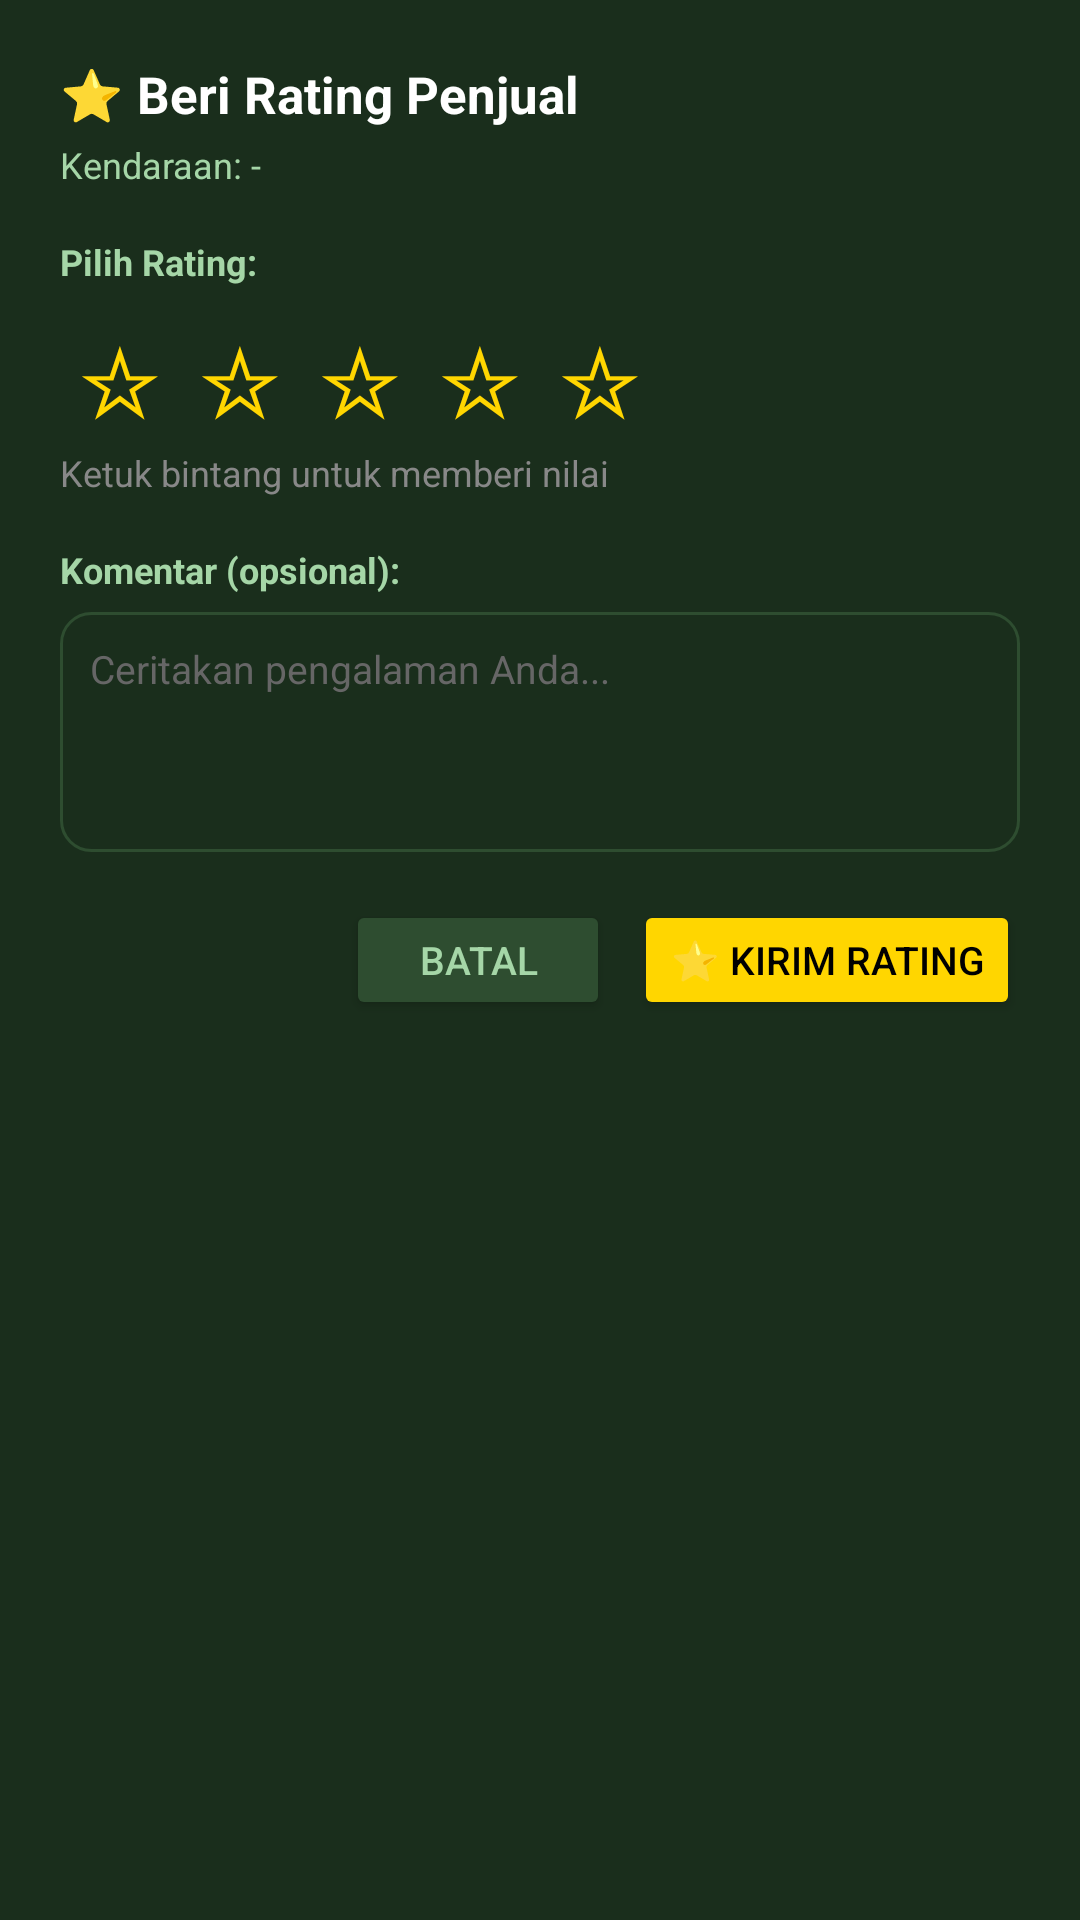

Reconstruct the res/layout file that produces this screen, plus the resources it refers to.
<!-- AndroidManifest.xml: application theme Theme.AppCompat.DayNight.NoActionBar -->
<!-- res/layout/dialog_rating.xml -->
<?xml version="1.0" encoding="utf-8"?>
<LinearLayout xmlns:android="http://schemas.android.com/apk/res/android"
    android:layout_width="match_parent"
    android:layout_height="wrap_content"
    android:orientation="vertical"
    android:background="#1A2E1C"
    android:padding="20dp">

    
    <TextView
        android:layout_width="wrap_content"
        android:layout_height="wrap_content"
        android:text="⭐ Beri Rating Penjual"
        android:textColor="#FFFFFF"
        android:textSize="17sp"
        android:textStyle="bold"
        android:layout_marginBottom="4dp" />

    <TextView
        android:id="@+id/tvRatingVehicleName"
        android:layout_width="wrap_content"
        android:layout_height="wrap_content"
        android:text="Kendaraan: -"
        android:textColor="#A5D6A7"
        android:textSize="12sp"
        android:layout_marginBottom="16dp" />

    
    <TextView
        android:layout_width="wrap_content"
        android:layout_height="wrap_content"
        android:text="Pilih Rating:"
        android:textColor="#A5D6A7"
        android:textSize="12sp"
        android:textStyle="bold"
        android:layout_marginBottom="8dp" />

    <LinearLayout
        android:id="@+id/starContainer"
        android:layout_width="wrap_content"
        android:layout_height="wrap_content"
        android:orientation="horizontal"
        android:layout_marginBottom="6dp">

        <TextView android:id="@+id/star1" android:layout_width="40dp" android:layout_height="40dp"
            android:text="☆" android:textSize="32sp" android:gravity="center" android:textColor="#FFD600" />
        <TextView android:id="@+id/star2" android:layout_width="40dp" android:layout_height="40dp"
            android:text="☆" android:textSize="32sp" android:gravity="center" android:textColor="#FFD600" />
        <TextView android:id="@+id/star3" android:layout_width="40dp" android:layout_height="40dp"
            android:text="☆" android:textSize="32sp" android:gravity="center" android:textColor="#FFD600" />
        <TextView android:id="@+id/star4" android:layout_width="40dp" android:layout_height="40dp"
            android:text="☆" android:textSize="32sp" android:gravity="center" android:textColor="#FFD600" />
        <TextView android:id="@+id/star5" android:layout_width="40dp" android:layout_height="40dp"
            android:text="☆" android:textSize="32sp" android:gravity="center" android:textColor="#FFD600" />
    </LinearLayout>

    <TextView
        android:id="@+id/tvRatingLabel"
        android:layout_width="wrap_content"
        android:layout_height="wrap_content"
        android:text="Ketuk bintang untuk memberi nilai"
        android:textColor="#888"
        android:textSize="12sp"
        android:layout_marginBottom="16dp" />

    
    <TextView
        android:layout_width="wrap_content"
        android:layout_height="wrap_content"
        android:text="Komentar (opsional):"
        android:textColor="#A5D6A7"
        android:textSize="12sp"
        android:textStyle="bold"
        android:layout_marginBottom="6dp" />

    <EditText
        android:id="@+id/etRatingComment"
        android:layout_width="match_parent"
        android:layout_height="80dp"
        android:hint="Ceritakan pengalaman Anda..."
        android:textColor="#FFFFFF"
        android:textColorHint="#666"
        android:textSize="13sp"
        android:background="@drawable/input_bg"
        android:padding="10dp"
        android:gravity="top"
        android:inputType="textMultiLine"
        android:layout_marginBottom="16dp" />

    
    <LinearLayout android:layout_width="match_parent" android:layout_height="wrap_content"
        android:orientation="horizontal" android:gravity="end">

        <Button
            android:id="@+id/btnBatalRating"
            android:layout_width="wrap_content"
            android:layout_height="40dp"
            android:text="Batal"
            android:textSize="13sp"
            android:textColor="#A5D6A7"
            android:backgroundTint="#2E4D30"
            android:layout_marginEnd="8dp" />

        <Button
            android:id="@+id/btnKirimRating"
            android:layout_width="wrap_content"
            android:layout_height="40dp"
            android:text="⭐ Kirim Rating"
            android:textSize="13sp"
            android:textColor="#000000"
            android:backgroundTint="#FFD600" />
    </LinearLayout>

</LinearLayout>
<!-- resources referenced by this layout -->
<resources>
  <!-- drawable input_bg (drawable) -->
  <?xml version="1.0" encoding="utf-8"?>
  <shape xmlns:android="http://schemas.android.com/apk/res/android" android:shape="rectangle">
      <solid android:color="#1A2E1C" />
      <stroke android:width="1dp" android:color="#2E4D30" />
      <corners android:radius="10dp" />
  </shape>
</resources>
